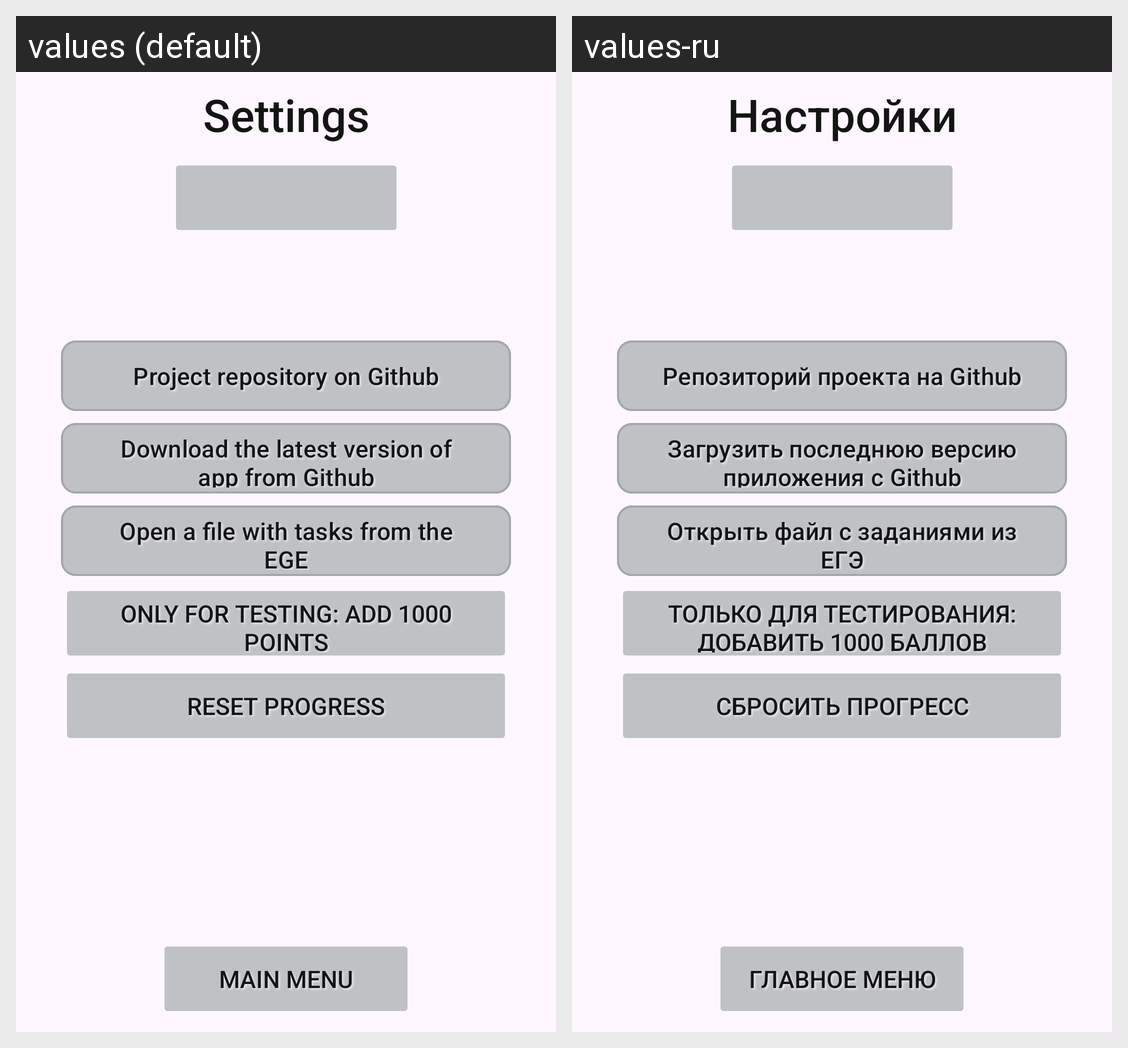

The Android screen above is rendered under two locales of the same app. Produce the string resources it draws, with the default and per-locale values.
Android screen res/layout/settings_dev.xml rendered under 2 locales, left to right: values (default), values-ru. Device: Nexus 5 (rendered at 1080×1920; each locale shown at half size, 540×960, under a caption strip naming it); theme AppTheme.NoActionBar.
Strings drawn on this screen, with the default value and each locale's value (text and hints the layout hard-codes, and strings that could not be matched under every locale, appear in the picture but are not listed):

settings
  values: Settings
  values-ru: Настройки

main_menu
  values: Main menu
  values-ru: Главное меню

open_github
  values: Project repository on Github
  values-ru: Репозиторий проекта на Github

release
  values: Download the latest version of app from Github
  values-ru: Загрузить последнюю версию приложения с Github

youtuber
  values: Open a file with tasks from the EGE
  values-ru: Открыть файл с заданиями из ЕГЭ

add_points
  values: Only for testing: add 1000 points
  values-ru: Только для тестирования: добавить 1000 баллов

reset_progress
  values: Reset progress
  values-ru: Сбросить прогресс
